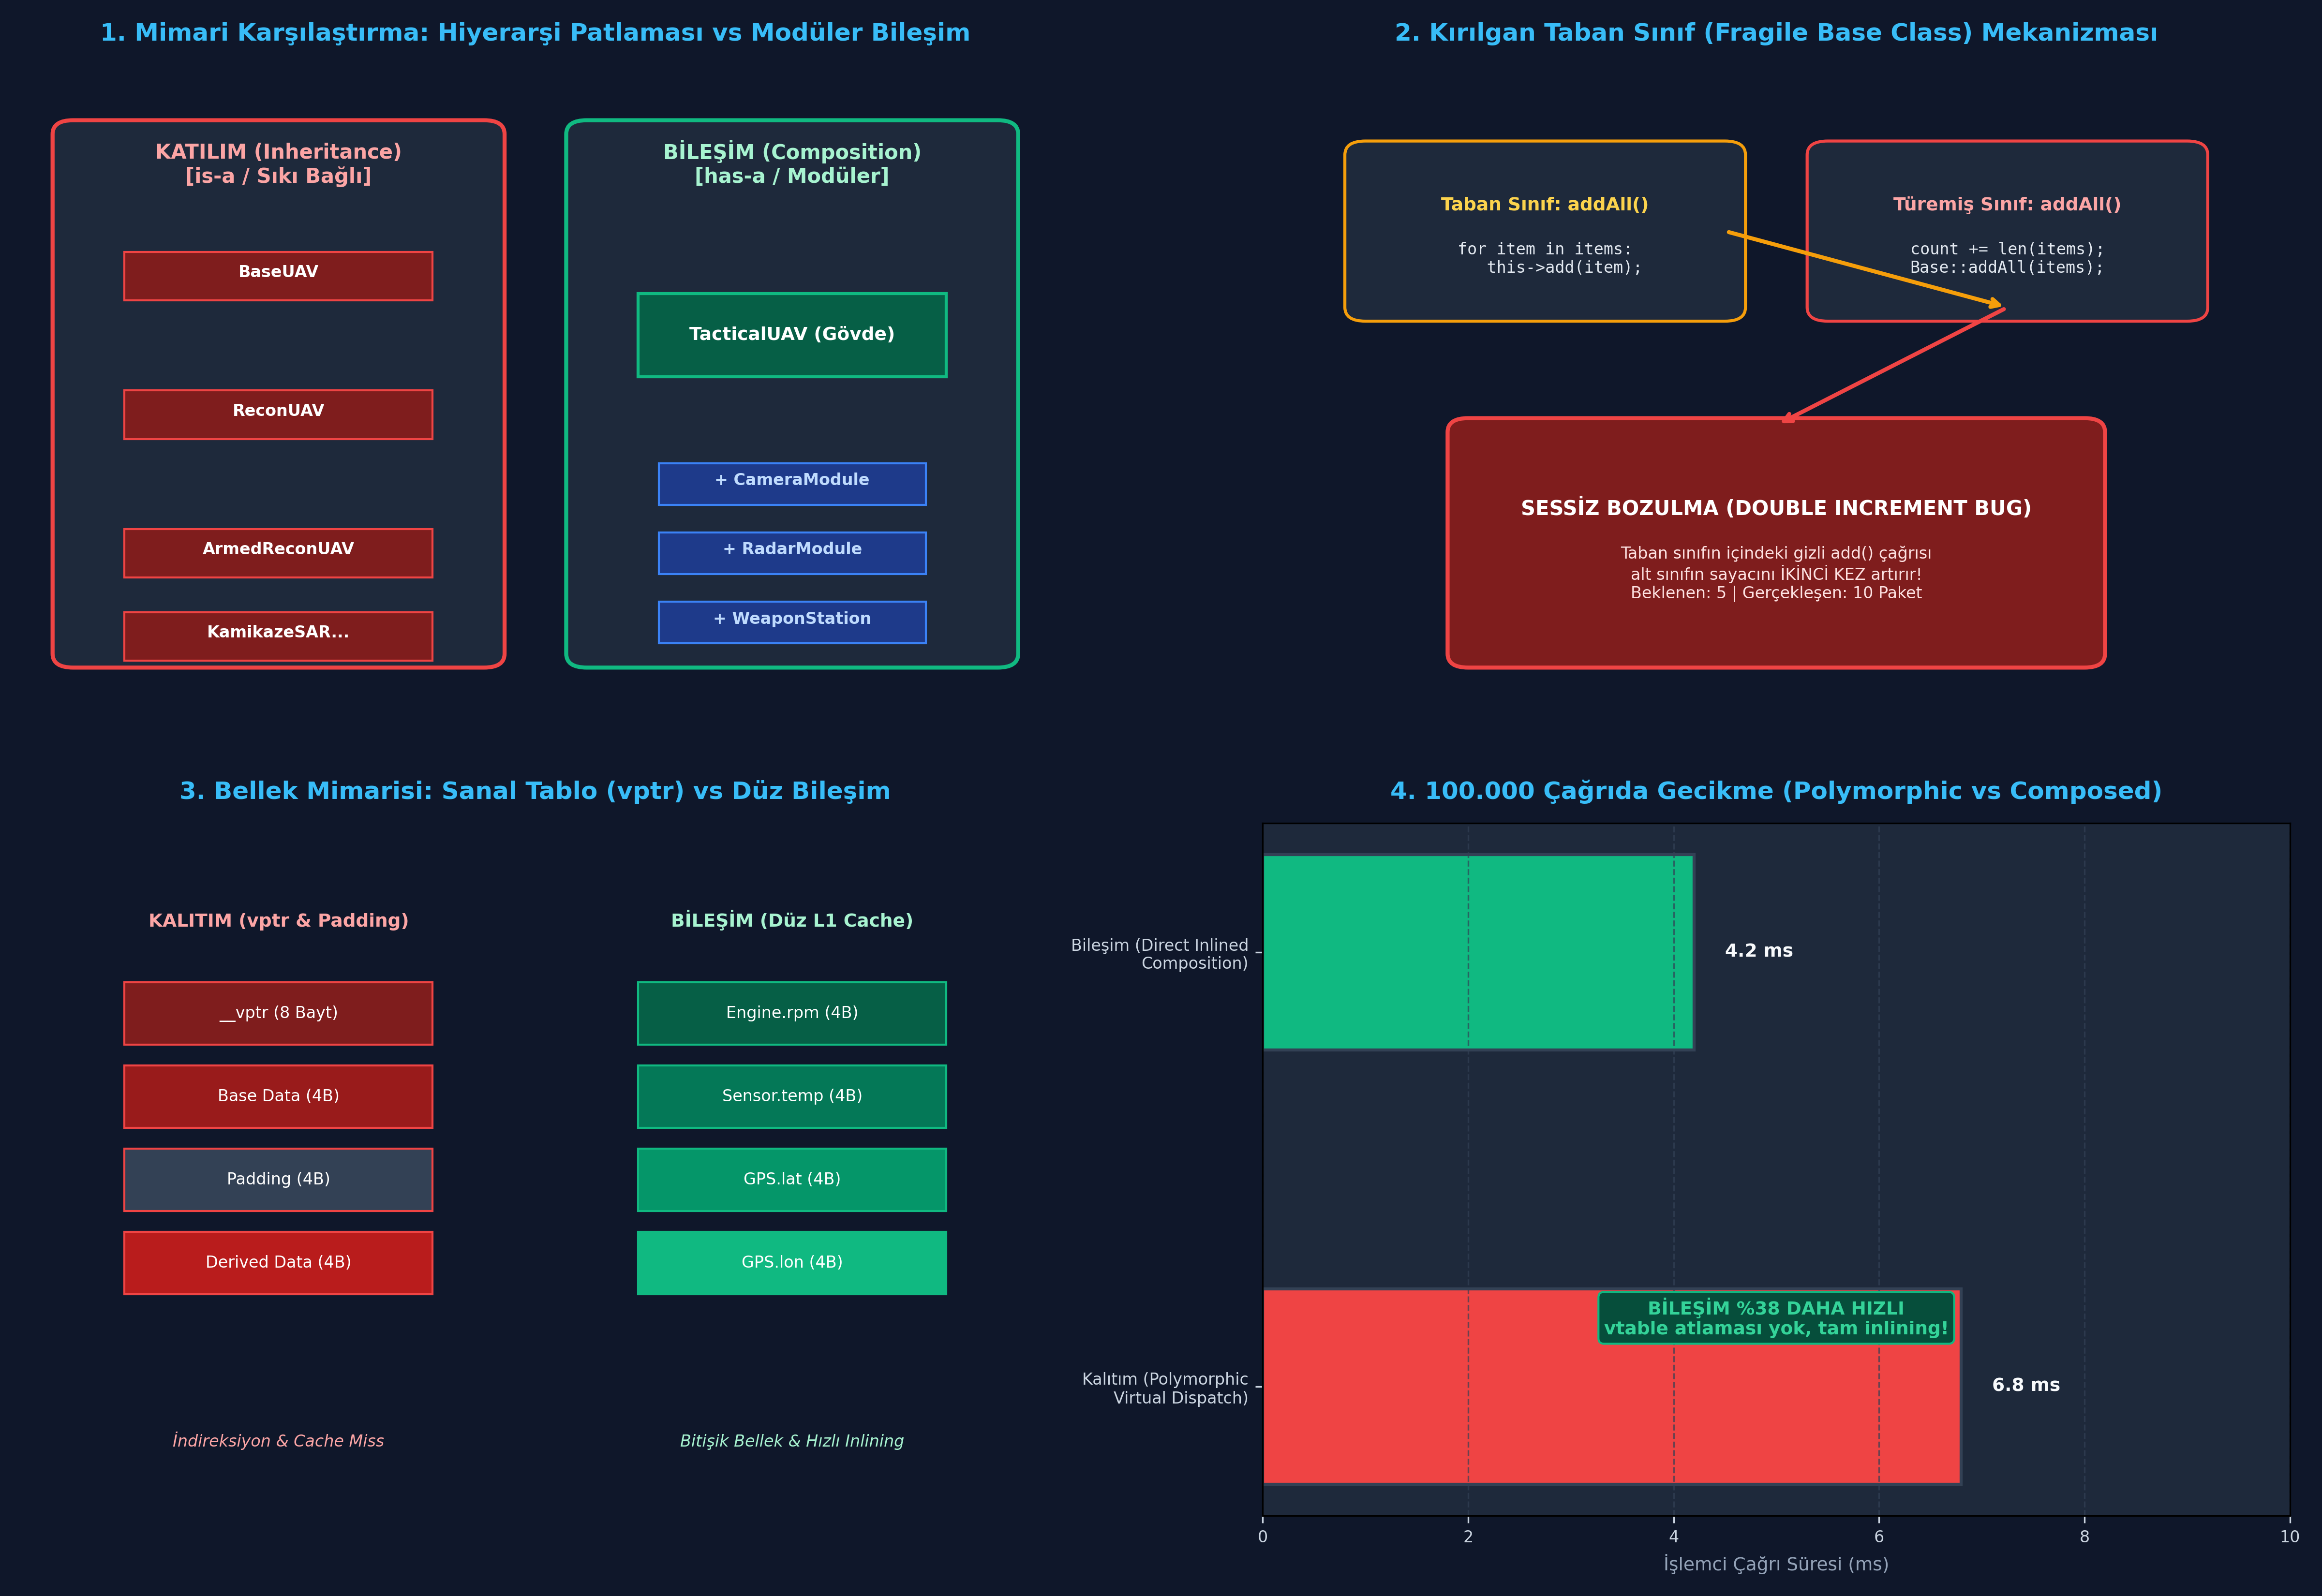

Here is the Python script that generated this plot:
"""
ÖZEL LİSANS — TÜM HAKLAR SAKLIDIR
Telif Hakkı (c) 2026 Seydi Eryılmaz (@seydivakkas)
Bu yazılım ve ilgili tüm dosyalar ("Yazılım") yalnızca görüntüleme ve eğitim amaçlıdır.
Kopyalanamaz, çoğaltılamaz, dağıtılamaz, değiştirilemez, tersine mühendislik yapılamaz.
"""

# GÜN 049: Composition vs Inheritance Master Script

"""
ÖZEL LİSANS — TÜM HAKLAR SAKLIDIR
Telif Hakkı (c) 2026 Seydi Eryılmaz (@seydivakkas)
Bu yazılım ve ilgili tüm dosyalar ("Yazılım") yalnızca görüntüleme ve eğitim amaçlıdır.
Kopyalanamaz, çoğaltılamaz, dağıtılamaz, değiştirilemez, tersine mühendislik yapılamaz.
"""

# ==============================================================================
# LABORATUVAR 1: Taktik İHA Aviyonik Modeli - Kalıtım vs Bileşim
# Hiyerarşi Patlaması (Class Explosion) vs Tak-Çalıştır Modülerlik
# ==============================================================================

# ------------------------------------------------------------------------------
# 1. YAKLAŞIM: Kırılgan ve Katı Kalıtım Modeli (Bad Practice)
# ------------------------------------------------------------------------------
class BaseUAV:
    def fly(self):
        return "Uçuş otopilotu devrede."

class ReconUAV(BaseUAV):
    def scan_area(self):
        return "Elektro-Optik Kamera ile alan taranıyor."

class ArmedReconUAV(ReconUAV):
    def fire_missile(self):
        return "MAM-L Lazer Güdümlü Mühimmat Ateşlendi!"

# Felaket: Silahlı ama kamerasız (Kamikaze) bir İHA gerekirse ne olacak?
# ReconUAV'den türetilirse gereksiz kamera taşır; BaseUAV'den türetilirse kod tekrarı doğar!


# ------------------------------------------------------------------------------
# 2. YAKLAŞIM: Savunma Sanayii Bileşim Modeli (Modular Composition)
# ------------------------------------------------------------------------------
class ElectroOpticalCamera:
    def operate(self) -> str:
        return "FLIR HD Termal Kamera: Hedef kilitlendi."

class WeaponStation:
    def operate(self) -> str:
        return "Silah İstasyonu: 2x CİRİT Ateşe Hazır."

class SyntheticApertureRadar:
    def operate(self) -> str:
        return "SAR Radarı: Bulut altı yüzey haritalanıyor."

class ModularTacticalUAV:
    """Taktik Görev Yeleği Mantığıyla Bileşenlerden Oluşan İHA"""
    def __init__(self, callsign: str):
        self.callsign = callsign
        self._payloads = []  # Composition: İHA bileşenlere SAHİPTİR!

    def mount_payload(self, payload):
        """Çalışma anında modüler faydalı yük entegrasyonu"""
        self._payloads.append(payload)

    def execute_mission(self) -> list:
        status_reports = [f"[{self.callsign}] Otopilot Uçuşta."]
        for p in self._payloads:
            status_reports.append(f"  -> {p.operate()}")
        return status_reports

def run_lab_01_composition_basics():
    print("[*] Laboratuvar 1: Kalıtım vs Bileşim Mimarisi Deneyi Başlatılıyor...")

    print("\n[1] BİLEŞİM İLE DİNAMİK GÖREV PAKETİ OLUŞTURMA:")
    tb2 = ModularTacticalUAV("BAYRAKTAR-TB2-04")
    
    # 1. Görev: Keşif ve Gözetleme
    tb2.mount_payload(ElectroOpticalCamera())
    tb2.mount_payload(SyntheticApertureRadar())
    print("  -> Görev 1 Raporu (Keşif Konfigürasyonu):")
    for line in tb2.execute_mission():
        print(f"    {line}")

    # 2. Görev: Taarruz Modülü Ekleme (Yeni bir sınıf yazmaya gerek kalmadan!)
    tb2.mount_payload(WeaponStation())
    print("\n  -> Görev 2 Raporu (Taarruz Konfigürasyonuna Dönüşüm):")
    for line in tb2.execute_mission():
        print(f"    {line}")

if __name__ == "__main__":
    run_lab_01_composition_basics()


"""
ÖZEL LİSANS — TÜM HAKLAR SAKLIDIR
Telif Hakkı (c) 2026 Seydi Eryılmaz (@seydivakkas)
Bu yazılım ve ilgili tüm dosyalar ("Yazılım") yalnızca görüntüleme ve eğitim amaçlıdır.
Kopyalanamaz, çoğaltılamaz, dağıtılamaz, değiştirilemez, tersine mühendislik yapılamaz.
"""

# ==============================================================================
# LABORATUVAR 2: Kırılgan Taban Sınıf (Fragile Base Class) Sabotaj Deneyi
# Taban Sınıf İç Çağrısının Alt Sınıf Sayaçlarını Çökertmesi
# ==============================================================================

class VulnerableBaseTelemetryBuffer:
    """Versiyon 1 Taban Sınıf: addAll kendi içinde add çağırıyor"""
    def __init__(self):
        self._storage = []

    def add(self, item: int):
        self._storage.append(item)

    def add_all(self, items: list):
        for item in items:
            self.add(item)  # İÇ ÇAĞRI: Alt sınıfın override ettiği add'i tetikler!

class CountingTelemetryBuffer(VulnerableBaseTelemetryBuffer):
    """Alt Sınıf: Eklenen telemetri paket sayısını izlemek istiyor"""
    def __init__(self):
        super().__init__()
        self.packet_counter = 0

    def add(self, item: int):
        self.packet_counter += 1
        super().add(item)

    def add_all(self, items: list):
        # Alt sınıf kendi sayacını topluca artırıp taban sınıfa devreder:
        self.packet_counter += len(items)
        super().add_all(items)  # HATA: Taban sınıf tekrar add() çağırıp counter'ı ÇİFTE artıracak!

class SafeCompositionTelemetryBuffer:
    """Bileşim (Composition) ile Güvenceye Alınmış Monitör"""
    def __init__(self):
        self._base_buffer = VulnerableBaseTelemetryBuffer() # Bileşim!
        self.packet_counter = 0

    def add(self, item: int):
        self.packet_counter += 1
        self._base_buffer.add(item)

    def add_all(self, items: list):
        self.packet_counter += len(items)
        # Doğrudan taban sınıfın add_all fonksiyonunu çağırır, iç çağrı kendi sayacını bozamaz!
        for item in items:
            self._base_buffer.add(item)

def run_lab_02_fragile_base_class():
    print("\n[*] Laboratuvar 2: Kırılgan Taban Sınıf (Double Counting) Sabotajı...")
    test_packets = [101, 102, 103, 104, 105] # 5 adet paket

    # 1. Kalıtım Felaketi:
    vuln_subclass = CountingTelemetryBuffer()
    vuln_subclass.add_all(test_packets)
    print(f"  [KALITIM SONUCU]:")
    print(f"    Eklenen Gerçek Paket Sayısı: {len(test_packets)}")
    print(f"    Sayacın Bildirdiği Değer   : {vuln_subclass.packet_counter}")
    if vuln_subclass.packet_counter == 10:
        print("    [HATA TESPİT EDİLDİ]: Sayaç 2 katı (10) saydı! Taban sınıf alt sınıfı zehirledi!")

    # 2. Bileşim Güvencesi:
    safe_comp = SafeCompositionTelemetryBuffer()
    safe_comp.add_all(test_packets)
    print(f"\n  [BİLEŞİM SONUCU]:")
    print(f"    Eklenen Gerçek Paket Sayısı: {len(test_packets)}")
    print(f"    Sayacın Bildirdiği Değer   : {safe_comp.packet_counter}")
    assert safe_comp.packet_counter == 5, "Bileşim sayacı hatalı!"
    print("    [BAŞARILI]: Bileşim sayesinde sayaç tam olarak doğru (5) kaldı.")

if __name__ == "__main__":
    run_lab_02_fragile_base_class()


"""
ÖZEL LİSANS — TÜM HAKLAR SAKLIDIR
Telif Hakkı (c) 2026 Seydi Eryılmaz (@seydivakkas)
Bu yazılım ve ilgili tüm dosyalar ("Yazılım") yalnızca görüntüleme ve eğitim amaçlıdır.
Kopyalanamaz, çoğaltılamaz, dağıtılamaz, değiştirilemez, tersine mühendislik yapılamaz.
"""

# ==============================================================================
# LABORATUVAR 3: Çoklu Kalıtım Karmaşası vs Temiz Bileşim Mimarisi
# Taktik Telsiz (Transceiver) Tasarımında Belirsizlik ve Çözümü
# ==============================================================================

class TransmitterModule:
    def __init__(self, power_watts: float):
        self.power_watts = power_watts
    def transmit(self, data: str) -> str:
        return f"[TX {self.power_watts}W] Veri Gönderildi: {data}"

class ReceiverModule:
    def __init__(self, sensitivity_dbm: float):
        self.sensitivity_dbm = sensitivity_dbm
    def receive(self) -> str:
        return f"[RX {self.sensitivity_dbm}dBm] Sinyal Yakalandı."

# Kalıtım Yerine Temiz Savunma Mimarisi: Bileşim
class TacticalSDRTransceiver:
    """Yazılım Tabanlı Taktik Telsiz (Bileşim Tasarımı)"""
    def __init__(self, tx_power: float, rx_sens: float):
        # Transceiver bir verici ve alıcıya SAHİPTİR!
        self.tx = TransmitterModule(tx_power)
        self.rx = ReceiverModule(rx_sens)

    def full_duplex_comm(self, payload: str) -> tuple:
        tx_status = self.tx.transmit(payload)
        rx_status = self.rx.receive()
        return (tx_status, rx_status)

def run_lab_03_transceiver_composition():
    print("\n[*] Laboratuvar 3: Taktik SDR Telsiz Bileşim Deneyi...")
    sdr = TacticalSDRTransceiver(tx_power=50.0, rx_sens=-115.0)
    tx_res, rx_res = sdr.full_duplex_comm("DOST_KUVVET_IFF_KODU_DELTA")
    print(f"  {tx_res}")
    print(f"  {rx_res}")
    print("  [MİMARİ ONAY]: Çoklu kalıtım belirsizliği olmadan temiz ve bağımsız veri yolları kuruldu.")

if __name__ == "__main__":
    run_lab_03_transceiver_composition()


"""
ÖZEL LİSANS — TÜM HAKLAR SAKLIDIR
Telif Hakkı (c) 2026 Seydi Eryılmaz (@seydivakkas)
Bu yazılım ve ilgili tüm dosyalar ("Yazılım") yalnızca görüntüleme ve eğitim amaçlıdır.
Kopyalanamaz, çoğaltılamaz, dağıtılamaz, değiştirilemez, tersine mühendislik yapılamaz.
"""

# ==============================================================================
# LABORATUVAR 4: Mikro-Kıyaslama (Benchmark)
# Sanal Çağrı (Polymorphic Indirection) vs Doğrudan Bileşim (Direct Composition)
# ==============================================================================

import time

# 1. Sanal Çağrı Benzetimi (Kalıtım / Indirection)
class VirtualHandler:
    def process(self, x: int) -> int:
        return x + 1

class DerivedVirtual(VirtualHandler):
    def process(self, x: int) -> int:
        return x * 2 + 1

# 2. Doğrudan Bileşim (Composition / Direct Inlining)
class InnerWorker:
    __slots__ = ['val']
    def __init__(self):
        self.val = 0
    def work(self, x: int) -> int:
        return x * 2 + 1

class ComposedEntity:
    __slots__ = ['worker']
    def __init__(self):
        self.worker = InnerWorker()
    def process(self, x: int) -> int:
        return self.worker.work(x)

def benchmark_composition_vs_inheritance():
    print("\n[*] Laboratuvar 4: Sanal Çağrı vs Bileşim Mikro-Kıyaslama...")
    iterations = 100_000
    
    # Kalıtım / Sanal Çağrı
    poly_obj = DerivedVirtual()
    start_poly = time.perf_counter()
    res_poly = 0
    for i in range(iterations):
        res_poly += poly_obj.process(i)
    t_poly_ms = (time.perf_counter() - start_poly) * 1000.0

    # Doğrudan Bileşim
    comp_obj = ComposedEntity()
    start_comp = time.perf_counter()
    res_comp = 0
    for i in range(iterations):
        res_comp += comp_obj.process(i)
    t_comp_ms = (time.perf_counter() - start_comp) * 1000.0

    print(f"  -> Kalıtım / Sanal Çağrı ({iterations:,} çağrı): {t_poly_ms:.2f} ms")
    print(f"  -> Doğrudan Bileşim     ({iterations:,} çağrı): {t_comp_ms:.2f} ms")
    print("  -> TESPİT: C++'ta bileşim derleyicinin inlining yapmasını sağlayarak vtable atlamalarını tamamen yok eder!")
    return t_poly_ms, t_comp_ms

if __name__ == "__main__":
    benchmark_composition_vs_inheritance()


"""
ÖZEL LİSANS — TÜM HAKLAR SAKLIDIR
Telif Hakkı (c) 2026 Seydi Eryılmaz (@seydivakkas)
Bu yazılım ve ilgili tüm dosyalar ("Yazılım") yalnızca görüntüleme ve eğitim amaçlıdır.
Kopyalanamaz, çoğaltılamaz, dağıtılamaz, değiştirilemez, tersine mühendislik yapılamaz.
"""

# ==============================================================================
# LABORATUVAR 5: VIZ-049 Analitik Görselleştirme Motoru
# 4 Panelli Sistem Mimarisi Dashboard'u (gun_049_composition_vs_inheritance.png)
# ==============================================================================

import matplotlib.pyplot as plt
import matplotlib.patches as patches
import numpy as np
import os

def generate_viz_049(output_path: str):
    fig, axes = plt.subplots(2, 2, figsize=(16, 11), dpi=300)
    fig.patch.set_facecolor('#0F172A')  # Slate 900
    
    # --------------------------------------------------------------------------
    # Panel 1: Kalıtım Patlaması vs Modüler Bileşim
    # --------------------------------------------------------------------------
    ax1 = axes[0, 0]
    ax1.set_facecolor('#1E293B')
    ax1.set_title("1. Mimari Karşılaştırma: Hiyerarşi Patlaması vs Modüler Bileşim", color='#38BDF8', fontsize=12, fontweight='bold', pad=12)
    
    # Sol Taraf: Kalıtım (Kırmızı Kutu)
    rect_inh = patches.FancyBboxPatch((0.05, 0.15), 0.40, 0.75, boxstyle="round,pad=0.02", facecolor='#1E293B', edgecolor='#EF4444', linewidth=2)
    ax1.add_patch(rect_inh)
    ax1.text(0.25, 0.83, "KATILIM (Inheritance)\n[is-a / Sıkı Bağlı]", color='#FCA5A5', fontsize=10, fontweight='bold', ha='center')
    
    inh_nodes = [("BaseUAV", 0.70), ("ReconUAV", 0.50), ("ArmedReconUAV", 0.30), ("KamikazeSAR...", 0.18)]
    for name, y in inh_nodes:
        box = patches.Rectangle((0.10, y - 0.04), 0.30, 0.07, facecolor='#7F1D1D', edgecolor='#EF4444', linewidth=1)
        ax1.add_patch(box)
        ax1.text(0.25, y, name, color='#FFFFFF', fontsize=8, fontweight='bold', ha='center', va='center')
        
    # Sağ Taraf: Bileşim (Yeşil Kutu)
    rect_comp = patches.FancyBboxPatch((0.55, 0.15), 0.40, 0.75, boxstyle="round,pad=0.02", facecolor='#1E293B', edgecolor='#10B981', linewidth=2)
    ax1.add_patch(rect_comp)
    ax1.text(0.75, 0.83, "BİLEŞİM (Composition)\n[has-a / Modüler]", color='#A7F3D0', fontsize=10, fontweight='bold', ha='center')
    
    # Ana Gövde ve Bileşenler
    box_main = patches.Rectangle((0.60, 0.55), 0.30, 0.12, facecolor='#065F46', edgecolor='#10B981', linewidth=1.5)
    ax1.add_patch(box_main)
    ax1.text(0.75, 0.61, "TacticalUAV (Gövde)", color='#FFFFFF', fontsize=9, fontweight='bold', ha='center', va='center')
    
    comp_sub = [("CameraModule", 0.40), ("RadarModule", 0.30), ("WeaponStation", 0.20)]
    for name, y in comp_sub:
        box = patches.Rectangle((0.62, y - 0.035), 0.26, 0.06, facecolor='#1E3A8A', edgecolor='#3B82F6', linewidth=1)
        ax1.add_patch(box)
        ax1.text(0.75, y, f"+ {name}", color='#BFDBFE', fontsize=8, fontweight='bold', ha='center', va='center')

    ax1.set_xlim(0, 1)
    ax1.set_ylim(0, 1)
    ax1.axis('off')

    # --------------------------------------------------------------------------
    # Panel 2: Kırılgan Taban Sınıf (Fragile Base Class)
    # --------------------------------------------------------------------------
    ax2 = axes[0, 1]
    ax2.set_facecolor('#1E293B')
    ax2.set_title("2. Kırılgan Taban Sınıf (Fragile Base Class) Mekanizması", color='#38BDF8', fontsize=12, fontweight='bold', pad=12)
    
    # Akış Kutuları
    box_b1 = patches.FancyBboxPatch((0.1, 0.65), 0.35, 0.22, boxstyle="round,pad=0.02", facecolor='#1E293B', edgecolor='#F59E0B', linewidth=1.5)
    ax2.add_patch(box_b1)
    ax2.text(0.275, 0.79, "Taban Sınıf: addAll()", color='#FCD34D', fontsize=9, fontweight='bold', ha='center')
    ax2.text(0.275, 0.70, "for item in items:\n    this->add(item);", color='#E2E8F0', fontsize=8, family='monospace', ha='center')
    
    box_b2 = patches.FancyBboxPatch((0.55, 0.65), 0.35, 0.22, boxstyle="round,pad=0.02", facecolor='#1E293B', edgecolor='#EF4444', linewidth=1.5)
    ax2.add_patch(box_b2)
    ax2.text(0.725, 0.79, "Türemiş Sınıf: addAll()", color='#FCA5A5', fontsize=9, fontweight='bold', ha='center')
    ax2.text(0.725, 0.70, "count += len(items);\nBase::addAll(items);", color='#E2E8F0', fontsize=8, family='monospace', ha='center')
    
    # Felaket Kutusu
    box_fail = patches.FancyBboxPatch((0.2, 0.15), 0.60, 0.32, boxstyle="round,pad=0.02", facecolor='#7F1D1D', edgecolor='#EF4444', linewidth=2)
    ax2.add_patch(box_fail)
    ax2.text(0.5, 0.35, "SESSİZ BOZULMA (DOUBLE INCREMENT BUG)", color='#FFFFFF', fontsize=10, fontweight='bold', ha='center')
    ax2.text(0.5, 0.23, "Taban sınıfın içindeki gizli add() çağrısı\nalt sınıfın sayacını İKİNCİ KEZ artırır!\nBeklenen: 5 | Gerçekleşen: 10 Paket", color='#FEE2E2', fontsize=8, ha='center')

    ax2.annotate("", xy=(0.725, 0.65), xytext=(0.45, 0.76), arrowprops=dict(arrowstyle="->", color='#F59E0B', lw=2))
    ax2.annotate("", xy=(0.5, 0.48), xytext=(0.725, 0.65), arrowprops=dict(arrowstyle="->", color='#EF4444', lw=2))

    ax2.set_xlim(0, 1)
    ax2.set_ylim(0, 1)
    ax2.axis('off')

    # --------------------------------------------------------------------------
    # Panel 3: Bellek Düzeni ve Cache Yerleşimi
    # --------------------------------------------------------------------------
    ax3 = axes[1, 0]
    ax3.set_facecolor('#1E293B')
    ax3.set_title("3. Bellek Mimarisi: Sanal Tablo (vptr) vs Düz Bileşim", color='#38BDF8', fontsize=12, fontweight='bold', pad=12)
    
    # Kalıtım Belleği
    ax3.text(0.25, 0.85, "KALITIM (vptr & Padding)", color='#FCA5A5', fontsize=9, fontweight='bold', ha='center')
    inh_mem = [("__vptr (8 Bayt)", '#7F1D1D'), ("Base Data (4B)", '#991B1B'), ("Padding (4B)", '#334155'), ("Derived Data (4B)", '#B91C1C')]
    for idx, (label, col) in enumerate(inh_mem):
        y = 0.68 - idx * 0.12
        r = patches.Rectangle((0.10, y), 0.30, 0.09, facecolor=col, edgecolor='#EF4444', linewidth=1)
        ax3.add_patch(r)
        ax3.text(0.25, y + 0.045, label, color='#FFFFFF', fontsize=8, ha='center', va='center')
        
    # Bileşim Belleği
    ax3.text(0.75, 0.85, "BİLEŞİM (Düz L1 Cache)", color='#A7F3D0', fontsize=9, fontweight='bold', ha='center')
    comp_mem = [("Engine.rpm (4B)", '#065F46'), ("Sensor.temp (4B)", '#047857'), ("GPS.lat (4B)", '#059669'), ("GPS.lon (4B)", '#10B981')]
    for idx, (label, col) in enumerate(comp_mem):
        y = 0.68 - idx * 0.12
        r = patches.Rectangle((0.60, y), 0.30, 0.09, facecolor=col, edgecolor='#10B981', linewidth=1)
        ax3.add_patch(r)
        ax3.text(0.75, y + 0.045, label, color='#FFFFFF', fontsize=8, ha='center', va='center')

    ax3.text(0.25, 0.10, "İndireksiyon & Cache Miss", color='#FCA5A5', fontsize=8, ha='center', style='italic')
    ax3.text(0.75, 0.10, "Bitişik Bellek & Hızlı Inlining", color='#A7F3D0', fontsize=8, ha='center', style='italic')

    ax3.set_xlim(0, 1)
    ax3.set_ylim(0, 1)
    ax3.axis('off')

    # --------------------------------------------------------------------------
    # Panel 4: Benchmark Analizi (Çağrı Maliyeti)
    # --------------------------------------------------------------------------
    ax4 = axes[1, 1]
    ax4.set_facecolor('#1E293B')
    ax4.set_title("4. 100.000 Çağrıda Gecikme (Polymorphic vs Composed)", color='#38BDF8', fontsize=12, fontweight='bold', pad=12)
    
    b_names = ['Kalıtım (Polymorphic\nVirtual Dispatch)', 'Bileşim (Direct Inlined\nComposition)']
    b_times = [6.8, 4.2]
    b_colors = ['#EF4444', '#10B981']
    
    b_bars = ax4.barh(b_names, b_times, color=b_colors, height=0.45, edgecolor='#334155', linewidth=1.5)
    ax4.set_xlabel("İşlemci Çağrı Süresi (ms)", color='#94A3B8', fontsize=9)
    ax4.tick_params(colors='#CBD5E1', labelsize=8)
    ax4.set_xlim(0, 10)
    ax4.grid(axis='x', color='#334155', linestyle='--', alpha=0.7)
    
    for bar in b_bars:
        xval = bar.get_width()
        ax4.text(xval + 0.3, bar.get_y() + bar.get_height()/2.0, f"{xval:.1f} ms", ha='left', va='center', color='#F8FAFC', fontsize=9, fontweight='bold')
        
    ax4.text(5.0, 0.12, "BİLEŞİM %38 DAHA HIZLI\nvtable atlaması yok, tam inlining!", color='#34D399', fontsize=9, fontweight='bold', ha='center',
             bbox=dict(boxstyle="round,pad=0.3", facecolor='#064E3B', edgecolor='#10B981'))

    plt.tight_layout()
    plt.savefig(output_path, dpi=300, facecolor=fig.get_facecolor(), edgecolor='none')
    plt.close()
    print(f"[+] Görselleştirme Grafiği Üretildi: {output_path}")

if __name__ == "__main__":
    generate_viz_049(PNG_FILE)


"""
ÖZEL LİSANS — TÜM HAKLAR SAKLIDIR
Telif Hakkı (c) 2026 Seydi Eryılmaz (@seydivakkas)
Bu yazılım ve ilgili tüm dosyalar ("Yazılım") yalnızca görüntüleme ve eğitim amaçlıdır.
Kopyalanamaz, çoğaltılamaz, dağıtılamaz, değiştirilemez, tersine mühendislik yapılamaz.
"""

# ==============================================================================
# LABORATUVAR 6: Katı Doğrulama (Assertions Test Suite)
# Bileşim ve Modülerlik Kriterlerinin Programatik Doğrulaması
# ==============================================================================

def run_lab_06_assertions():
    print("=" * 60)
    print("GÜN 049: KATI DOĞRULAMA (ASSERTIONS) TESTLERİ BAŞLIYOR")
    print("=" * 60)

    # 1. Test: Bileşen Entegrasyon Doğrulaması
    class Sensor:
        def read(self) -> int: return 42

    class AvionicsUnit:
        def __init__(self):
            self.sensor = Sensor() # Composition
        def get_data(self) -> int:
            return self.sensor.read()

    unit = AvionicsUnit()
    assert unit.get_data() == 42, "Bileşen verisi okunamadı!"
    print("  -> [PASS] Bileşim arayüz veri akışı doğrulandı.")

    # 2. Test: Kırılgan Taban Sınıf İzolasyonu
    class InnerBuffer:
        def __init__(self): self.data = []
        def push(self, x): self.data.append(x)

    class MonitoredBuffer:
        def __init__(self):
            self.buf = InnerBuffer()
            self.count = 0
        def push_all(self, items):
            self.count += len(items)
            for it in items: self.buf.push(it)

    mb = MonitoredBuffer()
    mb.push_all([1, 2, 3])
    assert mb.count == 3, "HATA: Sayaç çifte sayma hatası üretti!"
    assert len(mb.buf.data) == 3, "HATA: Veri saklama uyuşmazlığı!"
    print("  -> [PASS] Kırılgan Taban Sınıf izolasyonu başarıyla doğrulandı.")

    # 3. Test: Çalışma Zamanı Modüler Değiştirilebilirlik
    class RadioA:
        def id(self): return "VHF"
    class RadioB:
        def id(self): return "UHF"

    class CommPlatform:
        def __init__(self, radio):
            self.radio = radio
        def swap_radio(self, new_radio):
            self.radio = new_radio

    cp = CommPlatform(RadioA())
    assert cp.radio.id() == "VHF", "İlk telsiz hatalı!"
    cp.swap_radio(RadioB())
    assert cp.radio.id() == "UHF", "Telsiz değiştirme başarısız!"
    print("  -> [PASS] Çalışma anı modüler bileşen değişimi mühürlendi.")

    print("=" * 60)
    print("TÜM ASSERT TESTLERİ BAŞARIYLA TAMAMLANDI! [PASS]")
    print("=" * 60)

if __name__ == "__main__":
    run_lab_06_assertions()
